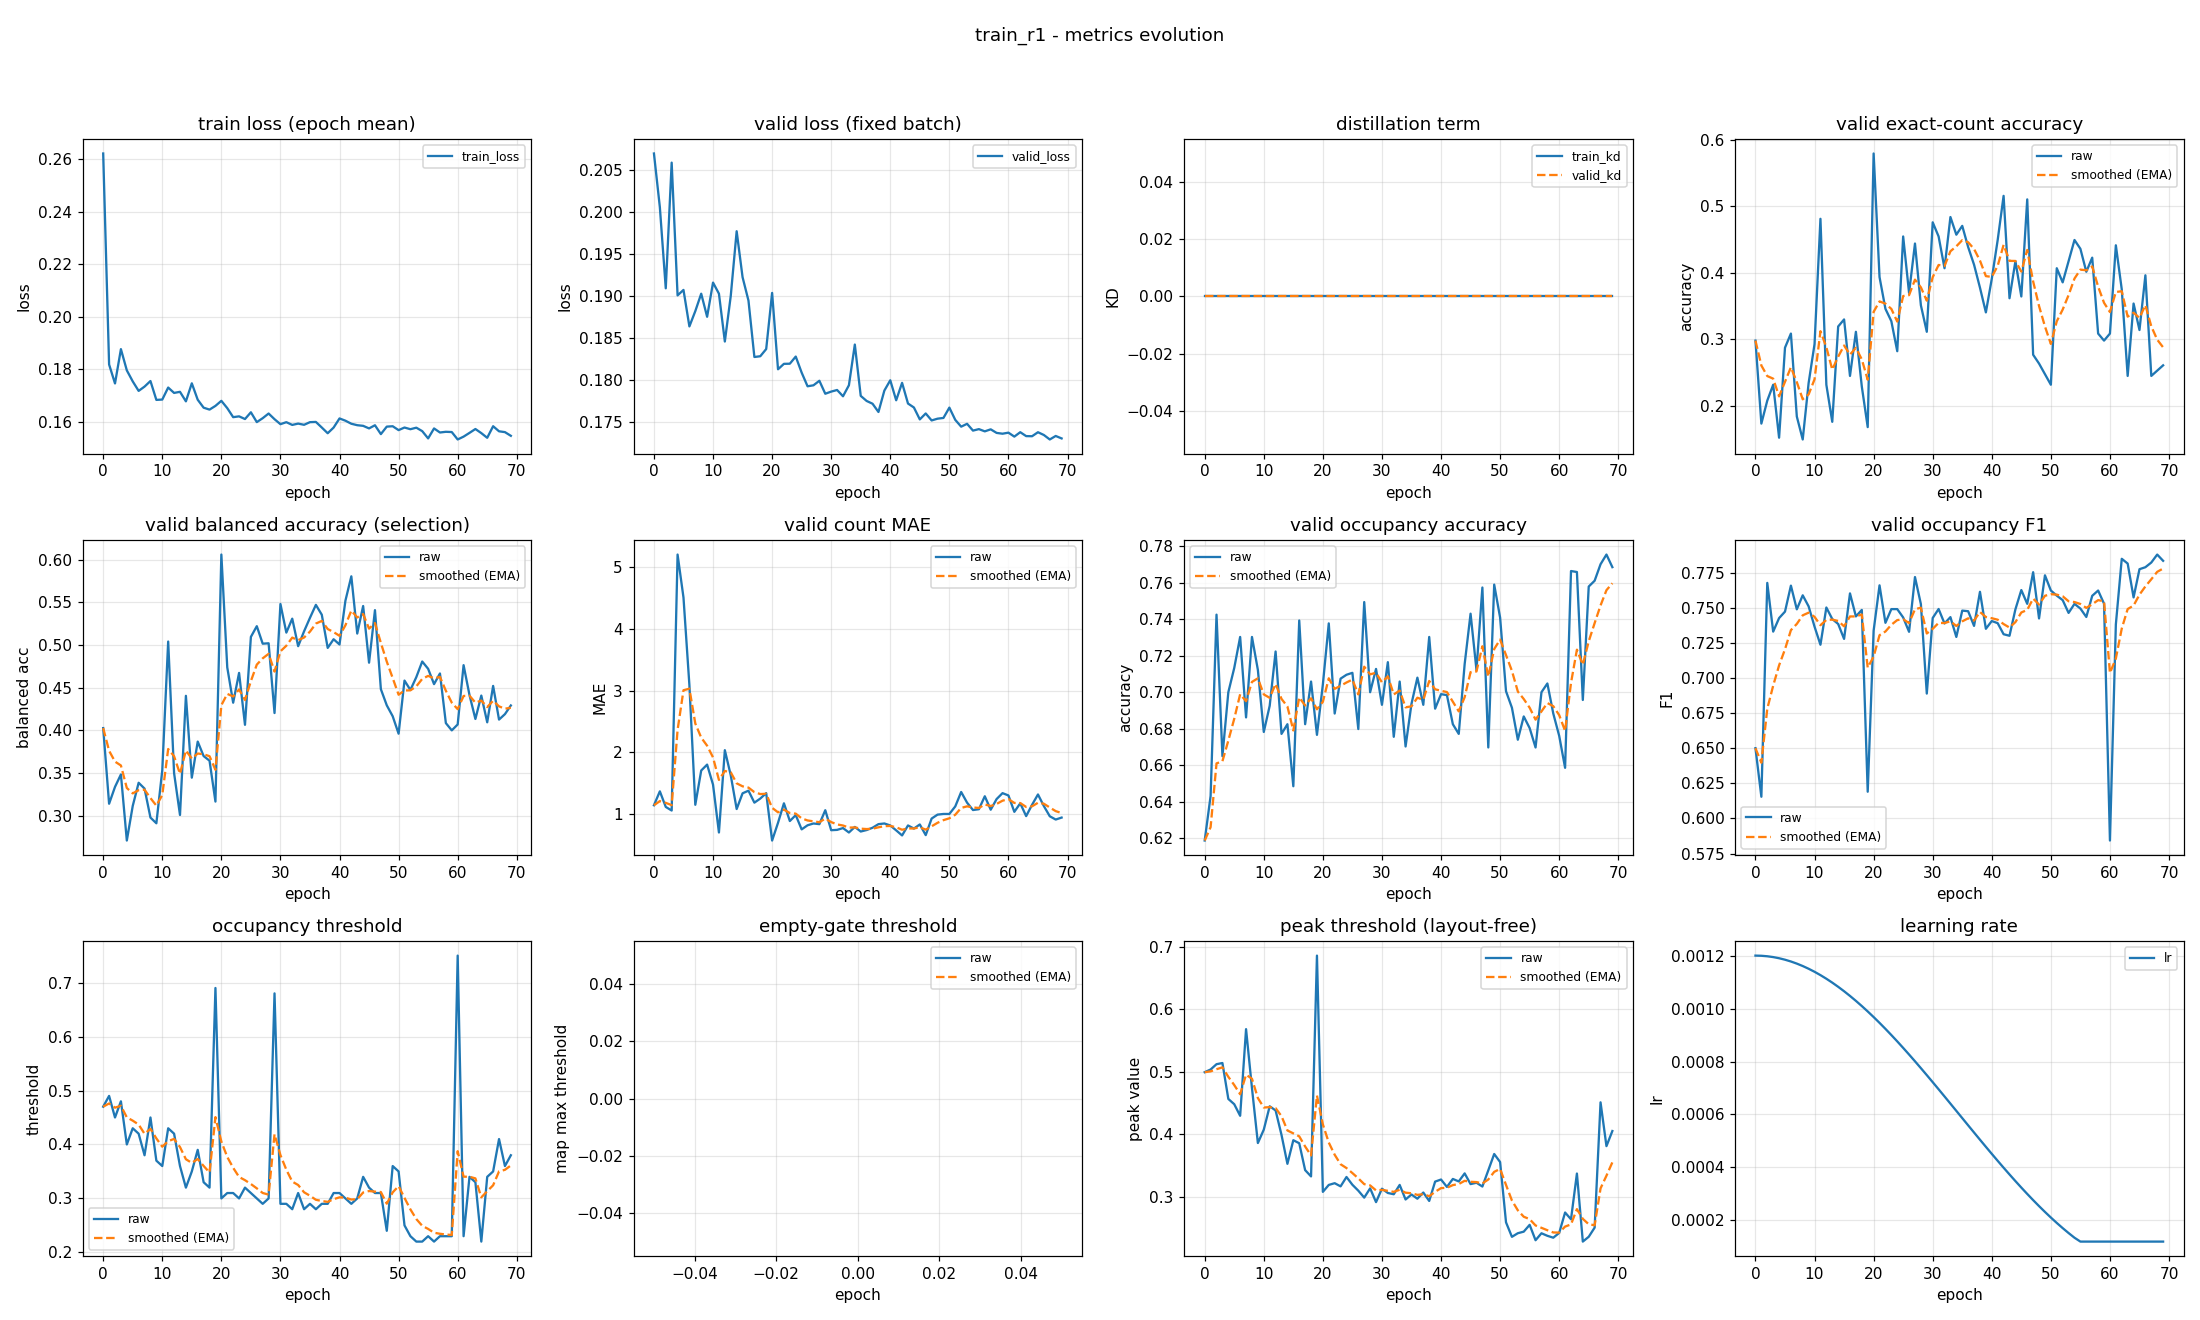

Data behind this chart, as committed beside it:
epoch, train_loss, valid_loss, train_kd, valid_kd, valid_accuracy, valid_accuracy_smoothed, valid_balanced_accuracy, valid_balanced_accuracy_smoothed, valid_mae, valid_mae_smoothed, valid_occupancy_accuracy, valid_occupancy_accuracy_smoothed, valid_occupancy_f1, valid_occupancy_f1_smoothed, valid_occupancy_threshold, valid_occupancy_threshold_smoothed, valid_empty_threshold, valid_empty_threshold_smoothed, valid_peak_threshold, valid_peak_threshold_smoothed, learning_rate
0, 0.2622, 0.207, 0.0, 0.0, 0.2979, 0.2979, 0.4027, 0.4027, 1.141, 1.141, 0.6186, 0.6186, 0.6501, 0.6501, 0.47, 0.47, nan, nan, 0.4995, 0.4995, 0.0012
1, 0.1818, 0.2006, 0.0, 0.0, 0.1729, 0.2604, 0.3141, 0.3761, 1.367, 1.209, 0.6431, 0.626, 0.6155, 0.6397, 0.49, 0.476, nan, nan, 0.5038, 0.5008, 0.001199
2, 0.1745, 0.1909, 0.0, 0.0, 0.2074, 0.2445, 0.3338, 0.3634, 1.114, 1.18, 0.7426, 0.6609, 0.7678, 0.6781, 0.45, 0.4682, nan, nan, 0.5122, 0.5042, 0.001198
3, 0.1876, 0.2059, 0.0, 0.0, 0.2314, 0.2406, 0.3484, 0.3589, 1.056, 1.143, 0.6649, 0.6621, 0.7331, 0.6946, 0.48, 0.4717, nan, nan, 0.5141, 0.5072, 0.001194
4, 0.1795, 0.1901, 0.0, 0.0, 0.1516, 0.2139, 0.271, 0.3325, 5.207, 2.362, 0.7, 0.6735, 0.7427, 0.709, 0.4, 0.4502, nan, nan, 0.4567, 0.4921, 0.00119
5, 0.1753, 0.1907, 0.0, 0.0, 0.2872, 0.2359, 0.3115, 0.3262, 4.511, 3.007, 0.7133, 0.6854, 0.7473, 0.7205, 0.43, 0.4442, nan, nan, 0.4483, 0.4789, 0.001185
6, 0.1717, 0.1864, 0.0, 0.0, 0.3085, 0.2577, 0.3387, 0.33, 3.09, 3.032, 0.7303, 0.6989, 0.7658, 0.7341, 0.42, 0.4369, nan, nan, 0.4298, 0.4642, 0.001178
7, 0.1733, 0.1882, 0.0, 0.0, 0.1835, 0.2354, 0.3318, 0.3305, 1.149, 2.467, 0.6862, 0.6951, 0.7489, 0.7386, 0.38, 0.4198, nan, nan, 0.5682, 0.4954, 0.00117
8, 0.1755, 0.1903, 0.0, 0.0, 0.1489, 0.2095, 0.2979, 0.3207, 1.705, 2.238, 0.7303, 0.7057, 0.7589, 0.7447, 0.45, 0.4289, nan, nan, 0.4741, 0.489, 0.001161
9, 0.1683, 0.1875, 0.0, 0.0, 0.234, 0.2168, 0.2912, 0.3119, 1.801, 2.107, 0.7122, 0.7076, 0.751, 0.7466, 0.37, 0.4112, nan, nan, 0.3863, 0.4582, 0.00115
10, 0.1684, 0.1916, 0.0, 0.0, 0.2926, 0.2396, 0.3532, 0.3243, 1.476, 1.918, 0.6782, 0.6988, 0.7366, 0.7436, 0.36, 0.3959, nan, nan, 0.4077, 0.443, 0.001139
11, 0.173, 0.1903, 0.0, 0.0, 0.4814, 0.3121, 0.504, 0.3782, 0.6995, 1.552, 0.6926, 0.6969, 0.7237, 0.7376, 0.43, 0.4061, nan, nan, 0.445, 0.4436, 0.001126
12, 0.1709, 0.1846, 0.0, 0.0, 0.2314, 0.2879, 0.3499, 0.3697, 2.035, 1.697, 0.7223, 0.7045, 0.7502, 0.7414, 0.42, 0.4103, nan, nan, 0.4384, 0.442, 0.001113
13, 0.1713, 0.19, 0.0, 0.0, 0.1755, 0.2542, 0.3009, 0.3491, 1.628, 1.676, 0.6771, 0.6963, 0.742, 0.7416, 0.36, 0.3952, nan, nan, 0.3993, 0.4292, 0.001098
14, 0.1677, 0.1977, 0.0, 0.0, 0.3191, 0.2737, 0.4405, 0.3765, 1.08, 1.497, 0.6824, 0.6922, 0.7385, 0.7407, 0.32, 0.3726, nan, nan, 0.3531, 0.4064, 0.001082
15, 0.1746, 0.1923, 0.0, 0.0, 0.3298, 0.2905, 0.3446, 0.3669, 1.335, 1.449, 0.6484, 0.679, 0.7279, 0.7368, 0.35, 0.3658, nan, nan, 0.3908, 0.4017, 0.001065
16, 0.1683, 0.1895, 0.0, 0.0, 0.2447, 0.2768, 0.3869, 0.3729, 1.378, 1.427, 0.7394, 0.6971, 0.7603, 0.7439, 0.39, 0.3731, nan, nan, 0.386, 0.397, 0.001048
17, 0.1653, 0.1828, 0.0, 0.0, 0.3112, 0.2871, 0.3699, 0.372, 1.184, 1.354, 0.6824, 0.6927, 0.7439, 0.7439, 0.33, 0.3602, nan, nan, 0.343, 0.3808, 0.001029
18, 0.1646, 0.1828, 0.0, 0.0, 0.2287, 0.2696, 0.3645, 0.3698, 1.25, 1.323, 0.7059, 0.6967, 0.7485, 0.7453, 0.32, 0.3481, nan, nan, 0.333, 0.3664, 0.00101
19, 0.166, 0.1837, 0.0, 0.0, 0.1676, 0.239, 0.3166, 0.3538, 1.338, 1.327, 0.6766, 0.6906, 0.619, 0.7074, 0.69, 0.4507, nan, nan, 0.6857, 0.4622, 0.0009891
20, 0.1679, 0.1904, 0.0, 0.0, 0.5798, 0.3412, 0.6059, 0.4295, 0.5691, 1.1, 0.7043, 0.6947, 0.7337, 0.7153, 0.3, 0.4055, nan, nan, 0.3083, 0.416, 0.000968
21, 0.1651, 0.1813, 0.0, 0.0, 0.3936, 0.3569, 0.4738, 0.4428, 0.8564, 1.027, 0.7378, 0.7076, 0.766, 0.7305, 0.31, 0.3768, nan, nan, 0.3194, 0.387, 0.000946
22, 0.1617, 0.1819, 0.0, 0.0, 0.3457, 0.3536, 0.4324, 0.4397, 1.173, 1.071, 0.6883, 0.7018, 0.7393, 0.7332, 0.31, 0.3568, nan, nan, 0.3221, 0.3676, 0.0009233
23, 0.162, 0.182, 0.0, 0.0, 0.3271, 0.3456, 0.4673, 0.448, 0.8856, 1.015, 0.7074, 0.7035, 0.7491, 0.7379, 0.3, 0.3397, nan, nan, 0.3171, 0.3524, 0.0009
24, 0.161, 0.1828, 0.0, 0.0, 0.2819, 0.3265, 0.4065, 0.4355, 0.9814, 1.005, 0.7096, 0.7053, 0.7491, 0.7413, 0.32, 0.3338, nan, nan, 0.332, 0.3463, 0.000876
25, 0.1635, 0.1809, 0.0, 0.0, 0.4548, 0.365, 0.5095, 0.4577, 0.75, 0.9285, 0.7106, 0.7069, 0.7432, 0.7418, 0.31, 0.3267, nan, nan, 0.3196, 0.3383, 0.0008515
26, 0.1598, 0.1793, 0.0, 0.0, 0.3697, 0.3664, 0.522, 0.477, 0.8165, 0.8949, 0.6798, 0.6988, 0.7329, 0.7392, 0.3, 0.3187, nan, nan, 0.3102, 0.3299, 0.0008265
27, 0.1613, 0.1794, 0.0, 0.0, 0.4441, 0.3897, 0.5015, 0.4844, 0.8457, 0.8802, 0.7495, 0.714, 0.7719, 0.749, 0.29, 0.3101, nan, nan, 0.2991, 0.3206, 0.0008009
28, 0.1631, 0.1799, 0.0, 0.0, 0.3511, 0.3781, 0.502, 0.4897, 0.8351, 0.8666, 0.7, 0.7098, 0.7526, 0.7501, 0.3, 0.3071, nan, nan, 0.3139, 0.3186, 0.000775
29, 0.1609, 0.1784, 0.0, 0.0, 0.3112, 0.358, 0.4203, 0.4689, 1.061, 0.925, 0.7128, 0.7107, 0.6889, 0.7317, 0.68, 0.4189, nan, nan, 0.2919, 0.3106, 0.0007487
30, 0.159, 0.1786, 0.0, 0.0, 0.4761, 0.3934, 0.548, 0.4926, 0.7367, 0.8685, 0.6931, 0.7054, 0.7428, 0.735, 0.29, 0.3803, nan, nan, 0.3134, 0.3114, 0.0007221
31, 0.1598, 0.1788, 0.0, 0.0, 0.4548, 0.4119, 0.5145, 0.4992, 0.742, 0.8306, 0.7165, 0.7087, 0.7492, 0.7393, 0.29, 0.3532, nan, nan, 0.3065, 0.3099, 0.0006952
32, 0.1587, 0.1781, 0.0, 0.0, 0.4069, 0.4104, 0.5308, 0.5087, 0.7713, 0.8128, 0.6755, 0.6988, 0.7389, 0.7392, 0.28, 0.3312, nan, nan, 0.3044, 0.3083, 0.0006681
33, 0.1592, 0.1794, 0.0, 0.0, 0.484, 0.4325, 0.4986, 0.5056, 0.6995, 0.7788, 0.7059, 0.7009, 0.7434, 0.7404, 0.31, 0.3249, nan, nan, 0.3194, 0.3116, 0.0006409
34, 0.1588, 0.1842, 0.0, 0.0, 0.4574, 0.44, 0.516, 0.5088, 0.7899, 0.7821, 0.6702, 0.6917, 0.7293, 0.7371, 0.28, 0.3114, nan, nan, 0.2961, 0.307, 0.0006137
35, 0.1598, 0.1781, 0.0, 0.0, 0.4707, 0.4492, 0.5318, 0.5157, 0.7154, 0.7621, 0.6936, 0.6923, 0.748, 0.7404, 0.29, 0.305, nan, nan, 0.304, 0.3061, 0.0005863
36, 0.1599, 0.1775, 0.0, 0.0, 0.4388, 0.4461, 0.547, 0.5251, 0.7394, 0.7553, 0.708, 0.697, 0.7476, 0.7425, 0.28, 0.2975, nan, nan, 0.2974, 0.3035, 0.0005591
37, 0.1577, 0.1772, 0.0, 0.0, 0.4122, 0.4359, 0.5354, 0.5282, 0.7766, 0.7617, 0.6931, 0.6958, 0.7371, 0.7409, 0.29, 0.2952, nan, nan, 0.3072, 0.3046, 0.0005319
38, 0.1556, 0.1762, 0.0, 0.0, 0.3777, 0.4184, 0.4966, 0.5187, 0.8351, 0.7837, 0.7303, 0.7062, 0.7614, 0.7471, 0.29, 0.2937, nan, nan, 0.2938, 0.3013, 0.0005048
39, 0.1577, 0.1788, 0.0, 0.0, 0.3404, 0.395, 0.5067, 0.5151, 0.8457, 0.8023, 0.691, 0.7016, 0.7351, 0.7435, 0.31, 0.2986, nan, nan, 0.3247, 0.3083, 0.0004779
40, 0.1612, 0.18, 0.0, 0.0, 0.391, 0.3938, 0.5006, 0.5108, 0.8138, 0.8058, 0.6989, 0.7008, 0.7406, 0.7426, 0.31, 0.302, nan, nan, 0.328, 0.3142, 0.0004513
41, 0.1603, 0.1776, 0.0, 0.0, 0.4495, 0.4105, 0.5519, 0.5231, 0.734, 0.7843, 0.6984, 0.7001, 0.7391, 0.7415, 0.3, 0.3014, nan, nan, 0.3162, 0.3148, 0.000425
42, 0.1592, 0.1797, 0.0, 0.0, 0.516, 0.4421, 0.5804, 0.5403, 0.6516, 0.7445, 0.6824, 0.6948, 0.7312, 0.7384, 0.29, 0.298, nan, nan, 0.3289, 0.3191, 0.0003991
43, 0.1586, 0.1772, 0.0, 0.0, 0.3617, 0.418, 0.5134, 0.5322, 0.8138, 0.7653, 0.6771, 0.6895, 0.7301, 0.7359, 0.3, 0.2986, nan, nan, 0.3249, 0.3208, 0.0003735
44, 0.1584, 0.1767, 0.0, 0.0, 0.4176, 0.4179, 0.5456, 0.5363, 0.7633, 0.7647, 0.7154, 0.6973, 0.7489, 0.7398, 0.34, 0.311, nan, nan, 0.3378, 0.3259, 0.0003485
45, 0.1574, 0.1753, 0.0, 0.0, 0.3644, 0.4018, 0.4793, 0.5192, 0.8298, 0.7842, 0.7431, 0.711, 0.7627, 0.7467, 0.32, 0.3137, nan, nan, 0.3207, 0.3243, 0.000324
46, 0.1586, 0.176, 0.0, 0.0, 0.5106, 0.4345, 0.5408, 0.5257, 0.6569, 0.746, 0.7122, 0.7114, 0.7529, 0.7485, 0.31, 0.3126, nan, nan, 0.3228, 0.3239, 0.0003
47, 0.1552, 0.1752, 0.0, 0.0, 0.2766, 0.3871, 0.4483, 0.5024, 0.9255, 0.7999, 0.7574, 0.7252, 0.7754, 0.7566, 0.31, 0.3118, nan, nan, 0.3168, 0.3218, 0.0002767
48, 0.1581, 0.1754, 0.0, 0.0, 0.2633, 0.35, 0.4294, 0.4805, 0.9894, 0.8567, 0.6697, 0.7085, 0.7424, 0.7523, 0.24, 0.2903, nan, nan, 0.3427, 0.328, 0.000254
49, 0.1582, 0.1755, 0.0, 0.0, 0.2473, 0.3192, 0.4166, 0.4613, 1.0, 0.8997, 0.759, 0.7237, 0.7732, 0.7586, 0.36, 0.3112, nan, nan, 0.3688, 0.3403, 0.000232
50, 0.1567, 0.1767, 0.0, 0.0, 0.2314, 0.2928, 0.3961, 0.4418, 1.0, 0.9298, 0.741, 0.7289, 0.7623, 0.7597, 0.35, 0.3228, nan, nan, 0.3559, 0.345, 0.0002109
51, 0.1577, 0.1753, 0.0, 0.0, 0.4069, 0.3271, 0.4583, 0.4467, 1.122, 0.9876, 0.7005, 0.7204, 0.7587, 0.7594, 0.25, 0.301, nan, nan, 0.2596, 0.3194, 0.0001905
52, 0.1571, 0.1745, 0.0, 0.0, 0.3856, 0.3446, 0.4473, 0.4469, 1.356, 1.098, 0.6915, 0.7117, 0.7555, 0.7582, 0.23, 0.2797, nan, nan, 0.2364, 0.2945, 0.0001709
53, 0.1577, 0.1748, 0.0, 0.0, 0.4176, 0.3665, 0.4624, 0.4516, 1.184, 1.124, 0.6739, 0.7004, 0.7464, 0.7547, 0.22, 0.2618, nan, nan, 0.2422, 0.2788, 0.0001523
54, 0.1564, 0.174, 0.0, 0.0, 0.4495, 0.3914, 0.4807, 0.4603, 1.064, 1.106, 0.6867, 0.6963, 0.7528, 0.7541, 0.22, 0.2492, nan, nan, 0.2447, 0.2686, 0.0001346
55, 0.1536, 0.1742, 0.0, 0.0, 0.4362, 0.4048, 0.4721, 0.4638, 1.077, 1.097, 0.6803, 0.6915, 0.7495, 0.7527, 0.23, 0.2435, nan, nan, 0.2556, 0.2647, 0.00012
56, 0.1574, 0.1739, 0.0, 0.0, 0.4016, 0.4039, 0.4542, 0.4609, 1.287, 1.154, 0.6697, 0.6849, 0.7435, 0.75, 0.22, 0.2364, nan, nan, 0.231, 0.2546, 0.00012
57, 0.1558, 0.1742, 0.0, 0.0, 0.4229, 0.4096, 0.4667, 0.4627, 1.069, 1.129, 0.7, 0.6895, 0.7586, 0.7525, 0.23, 0.2345, nan, nan, 0.2421, 0.2508, 0.00012
58, 0.1561, 0.1737, 0.0, 0.0, 0.3085, 0.3792, 0.4085, 0.4464, 1.242, 1.163, 0.7048, 0.6941, 0.7623, 0.7555, 0.23, 0.2332, nan, nan, 0.2381, 0.247, 0.00012
59, 0.156, 0.1736, 0.0, 0.0, 0.2979, 0.3548, 0.4, 0.4325, 1.338, 1.215, 0.6883, 0.6923, 0.753, 0.7547, 0.23, 0.2322, nan, nan, 0.235, 0.2434, 0.00012
... 10 more rows
